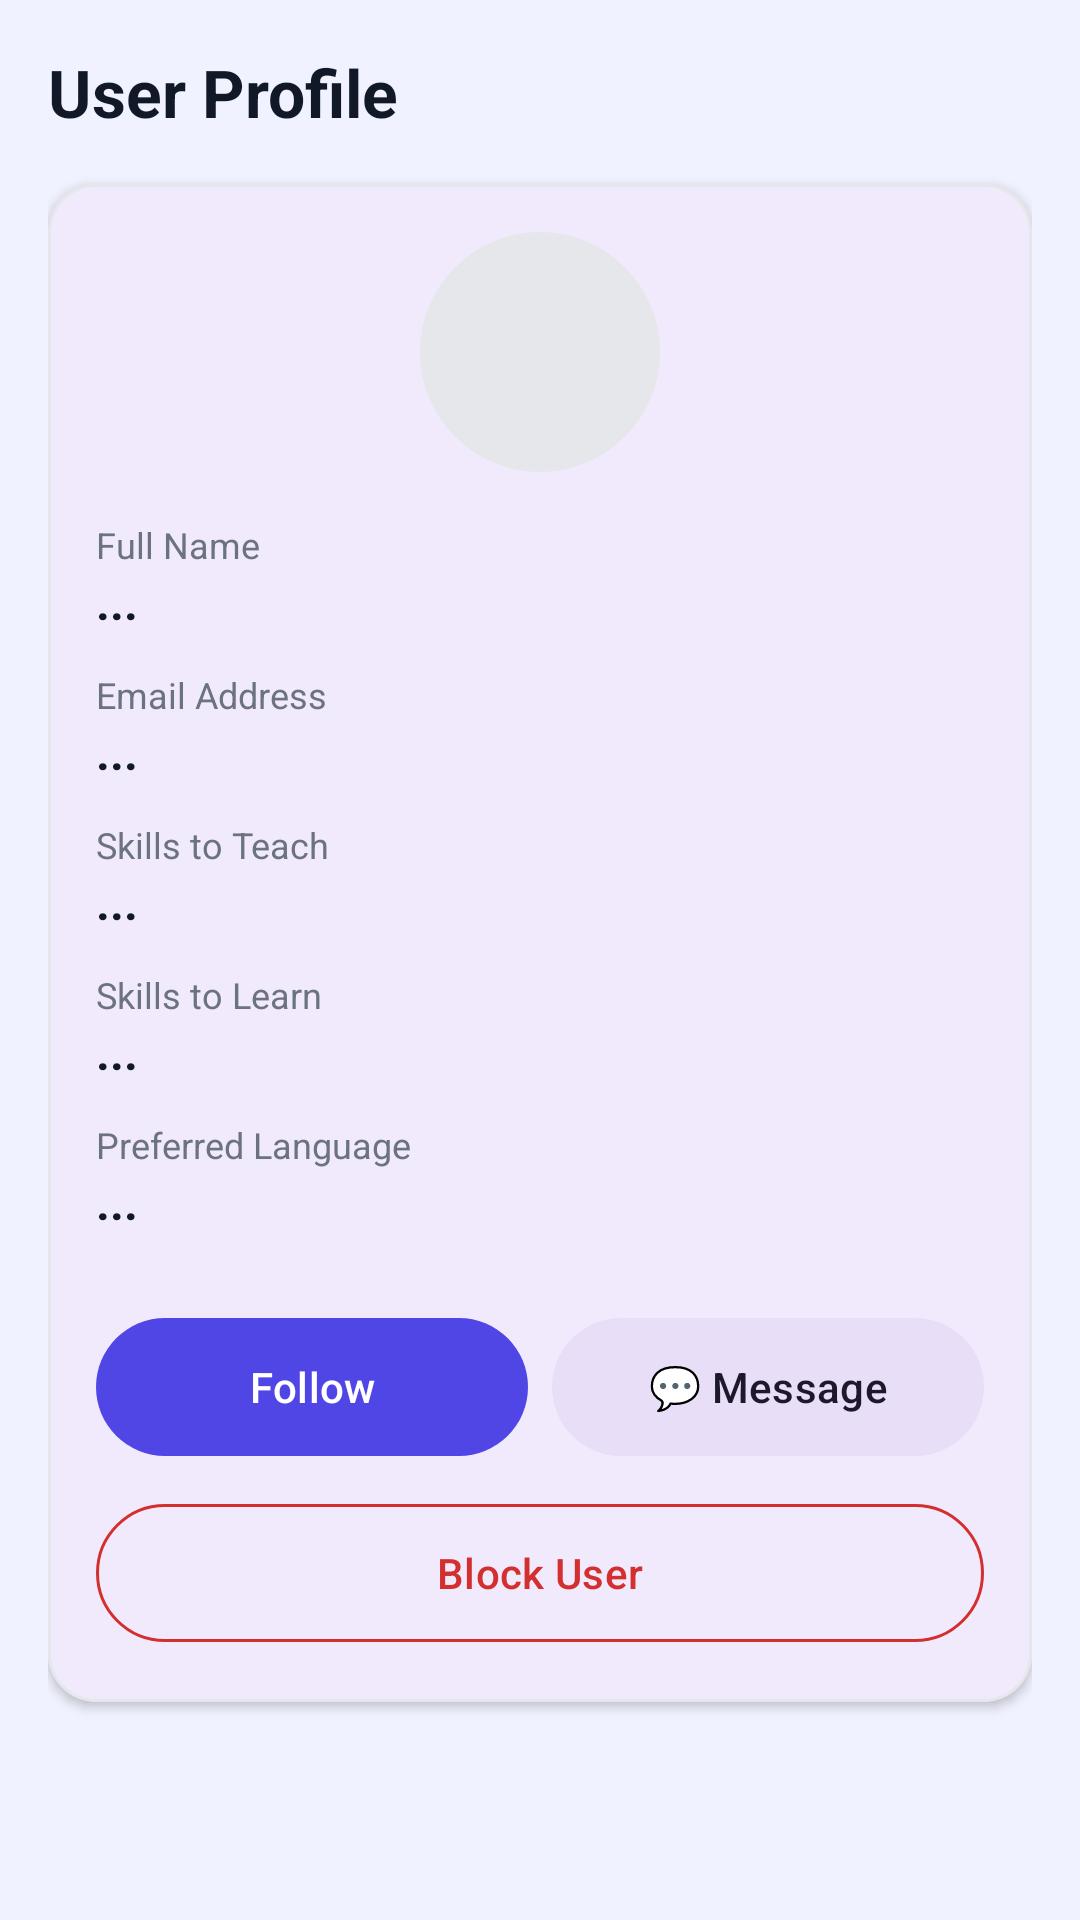

Reconstruct the res/layout file that produces this screen, plus the resources it refers to.
<!-- AndroidManifest.xml: application theme Theme.SkillSync -->
<!-- res/layout/fragment_user_profile.xml -->
<?xml version="1.0" encoding="utf-8"?>
<LinearLayout xmlns:android="http://schemas.android.com/apk/res/android"
    xmlns:app="http://schemas.android.com/apk/res-auto"
    android:layout_width="match_parent"
    android:layout_height="match_parent"
    android:orientation="vertical"
    android:background="@color/background"
    android:padding="16dp">

    <TextView
        android:id="@+id/tvUserTitle"
        android:layout_width="wrap_content"
        android:layout_height="wrap_content"
        android:text="User Profile"
        android:textColor="@color/text_primary"
        android:textSize="22sp"
        android:textStyle="bold"
        android:layout_marginBottom="16dp"/>

    <com.google.android.material.card.MaterialCardView
        android:layout_width="match_parent"
        android:layout_height="wrap_content"
        app:cardCornerRadius="16dp"
        app:cardElevation="2dp"
        app:strokeColor="@color/border"
        app:strokeWidth="1dp">

        <LinearLayout
            android:layout_width="match_parent"
            android:layout_height="wrap_content"
            android:orientation="vertical"
            android:padding="16dp">

            <com.google.android.material.imageview.ShapeableImageView
                android:id="@+id/ivUserProfilePhoto"
                android:layout_width="80dp"
                android:layout_height="80dp"
                android:layout_gravity="center"
                android:src="@android:drawable/sym_def_app_icon"
                app:shapeAppearanceOverlay="@style/ShapeAppearanceOverlay.Material3.Corner.Full"
                android:background="@color/border"
                android:scaleType="centerCrop"
                android:layout_marginBottom="16dp"/>

            <TextView
                android:layout_width="wrap_content"
                android:layout_height="wrap_content"
                android:text="Full Name"
                android:textColor="@color/text_secondary"
                android:textSize="12sp"/>
            <TextView
                android:id="@+id/tvUserProfileName"
                android:layout_width="match_parent"
                android:layout_height="wrap_content"
                android:text="..."
                android:textColor="@color/text_primary"
                android:textSize="16sp"
                android:textStyle="bold"
                android:layout_marginBottom="12dp"/>

            <TextView
                android:layout_width="wrap_content"
                android:layout_height="wrap_content"
                android:text="Email Address"
                android:textColor="@color/text_secondary"
                android:textSize="12sp"/>
            <TextView
                android:id="@+id/tvUserProfileEmail"
                android:layout_width="match_parent"
                android:layout_height="wrap_content"
                android:text="..."
                android:textColor="@color/text_primary"
                android:textSize="16sp"
                android:textStyle="bold"
                android:layout_marginBottom="12dp"/>

            <TextView
                android:layout_width="wrap_content"
                android:layout_height="wrap_content"
                android:text="Skills to Teach"
                android:textColor="@color/text_secondary"
                android:textSize="12sp"/>
            <TextView
                android:id="@+id/tvUserProfileTeach"
                android:layout_width="match_parent"
                android:layout_height="wrap_content"
                android:text="..."
                android:textColor="@color/text_primary"
                android:textSize="16sp"
                android:textStyle="bold"
                android:layout_marginBottom="12dp"/>

            <TextView
                android:layout_width="wrap_content"
                android:layout_height="wrap_content"
                android:text="Skills to Learn"
                android:textColor="@color/text_secondary"
                android:textSize="12sp"/>
            <TextView
                android:id="@+id/tvUserProfileLearn"
                android:layout_width="match_parent"
                android:layout_height="wrap_content"
                android:text="..."
                android:textColor="@color/text_primary"
                android:textSize="16sp"
                android:textStyle="bold"
                android:layout_marginBottom="12dp"/>

            <TextView
                android:layout_width="wrap_content"
                android:layout_height="wrap_content"
                android:text="Preferred Language"
                android:textColor="@color/text_secondary"
                android:textSize="12sp"/>
            <TextView
                android:id="@+id/tvUserProfileLanguage"
                android:layout_width="match_parent"
                android:layout_height="wrap_content"
                android:text="..."
                android:textColor="@color/text_primary"
                android:textSize="16sp"
                android:textStyle="bold"
                android:layout_marginBottom="24dp"/>

            <LinearLayout
                android:layout_width="match_parent"
                android:layout_height="wrap_content"
                android:orientation="horizontal"
                android:gravity="center">

                
                <com.google.android.material.button.MaterialButton
                    android:id="@+id/btnProfileFollow"
                    style="@style/Widget.Material3.Button"
                    android:layout_width="0dp"
                    android:layout_height="54dp"
                    android:layout_weight="1"
                    android:text="Follow"
                    android:layout_marginRight="8dp"/>

                
                <com.google.android.material.button.MaterialButton
                    android:id="@+id/btnProfileChat"
                    style="@style/Widget.Material3.Button.TonalButton"
                    android:layout_width="0dp"
                    android:layout_height="54dp"
                    android:layout_weight="1"
                    android:text="💬 Message" />

            </LinearLayout>

            <com.google.android.material.button.MaterialButton
                android:id="@+id/btnProfileBlock"
                style="@style/Widget.Material3.Button.OutlinedButton"
                android:layout_width="match_parent"
                android:layout_height="54dp"
                android:text="Block User"
                android:textColor="@color/error"
                app:strokeColor="@color/error"
                android:layout_marginTop="8dp"/>

        </LinearLayout>
    </com.google.android.material.card.MaterialCardView>

</LinearLayout>
<!-- resources referenced by this layout -->
<resources>
  <color name="background">#F0F2FF</color>
  <color name="border">#E5E7EB</color>
  <color name="error">#D32F2F</color>
  <color name="text_primary">#111827</color>
  <color name="text_secondary">#6B7280</color>
  <style name="ShapeAppearanceOverlay.Material3.Corner.Full" parent="">
          <item name="cornerSize">50%</item>
      </style>
  <style name="Theme.SkillSync" parent="Theme.Material3.DayNight.NoActionBar">
          
          <item name="colorPrimary">@color/primary</item>
          <item name="colorOnPrimary">@color/white</item>
          
          <item name="colorSecondary">@color/secondary</item>
          <item name="colorOnSecondary">@color/white</item>
          
          <item name="android:statusBarColor">@color/primary</item>
          <item name="android:windowBackground">@color/background</item>
      </style>
  <color name="primary">#4F46E5</color>
  <color name="white">#FFFFFFFF</color>
  <color name="secondary">#9333EA</color>
</resources>
